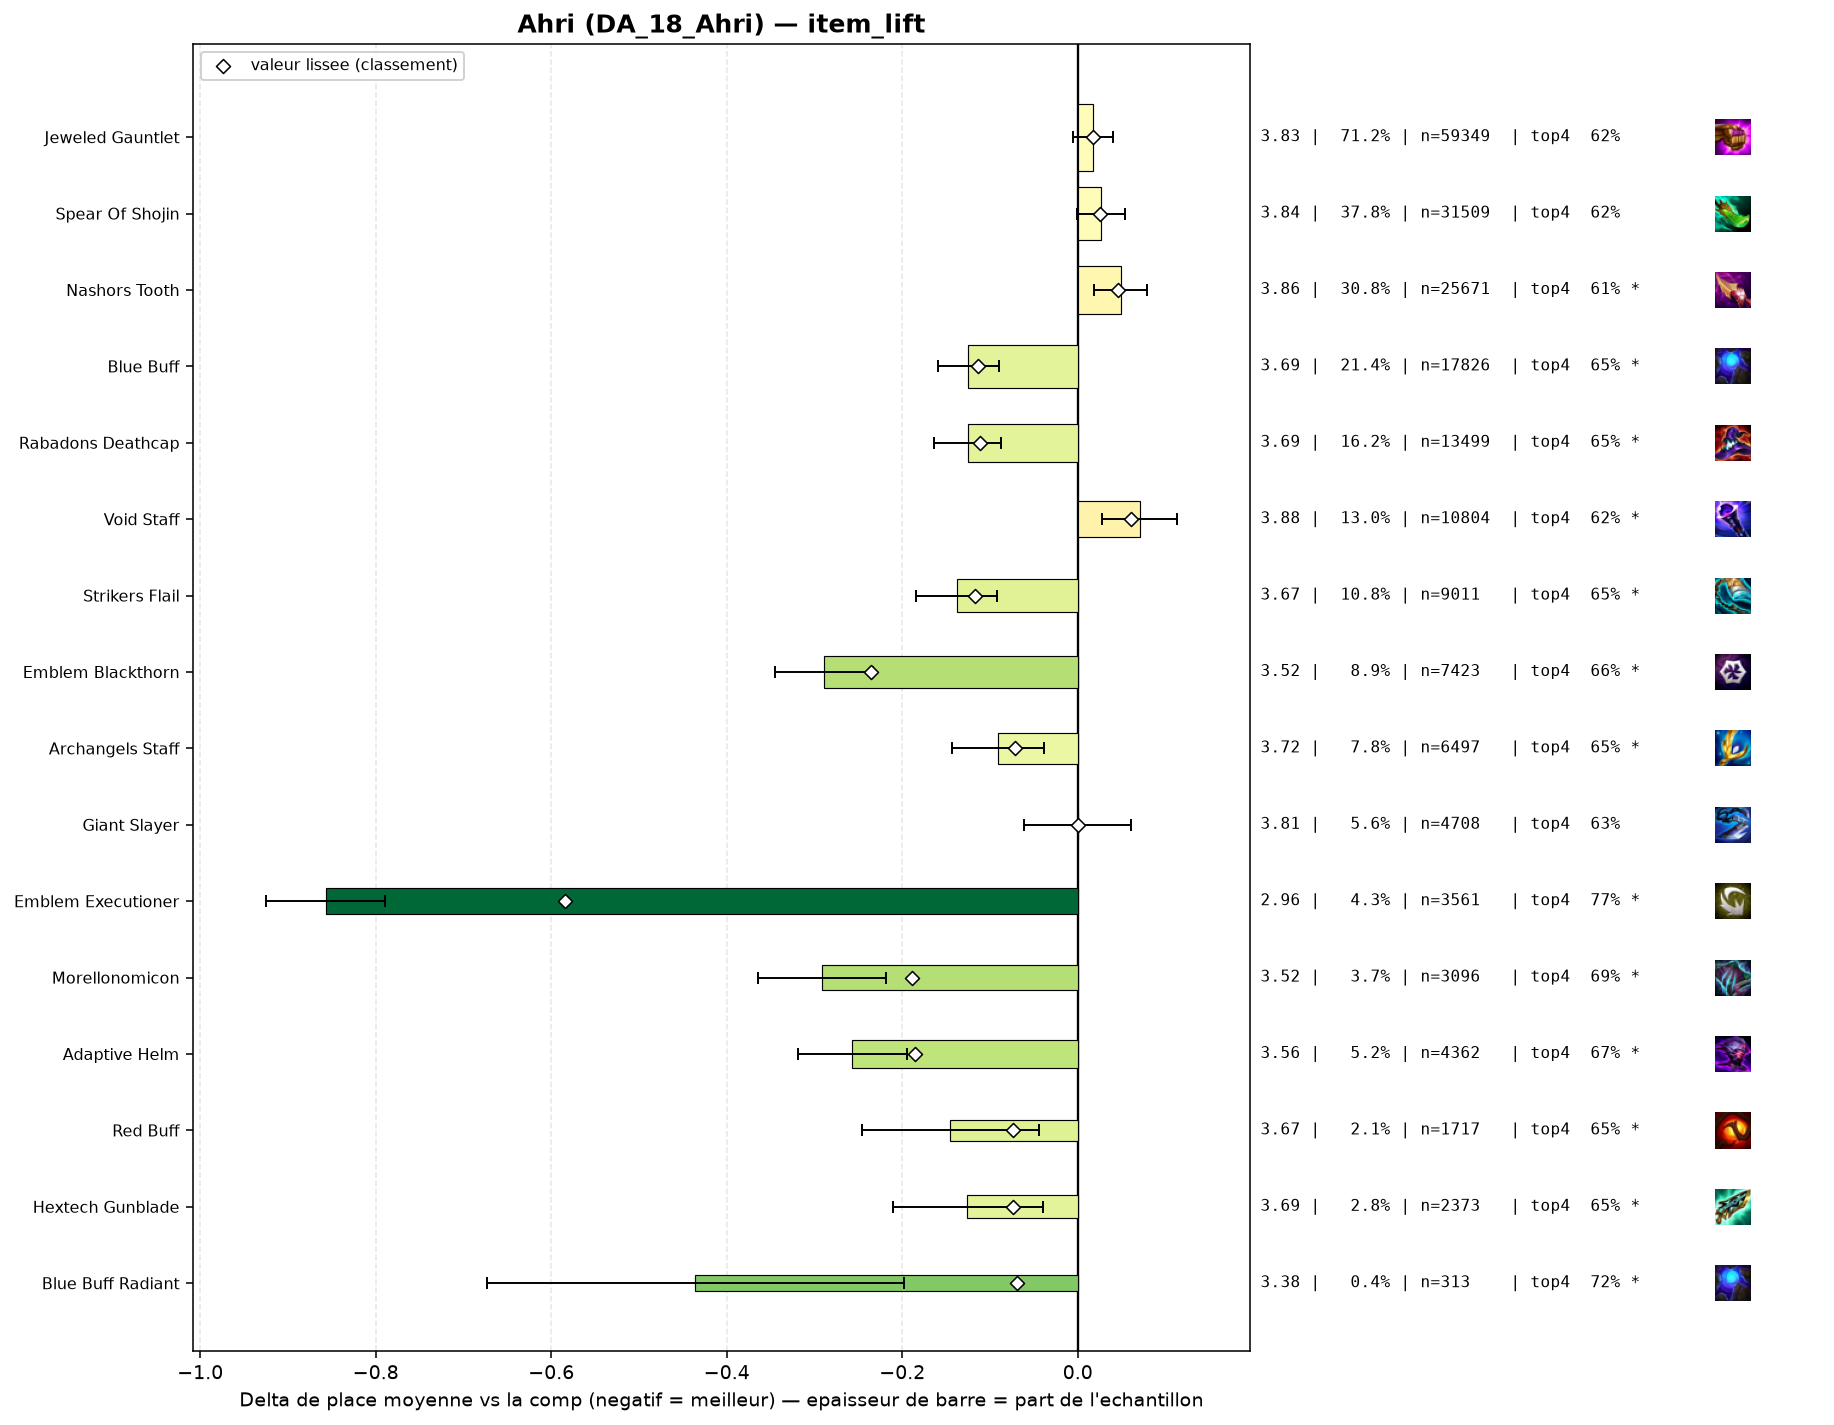

Data behind this chart, as committed beside it:
group, label, n, share, avg_place, shrunk_avg, score, d_avg, d_avg_pess, impact, d_top4, win, top2, top4, sd, z, p, significant
pepite, Emblem Executioner, 3561, 0.04272, 2.956, 3.229, -0.584, -0.857, -0.789, 0.0249, 0.1492, 0.3255, 0.5406, 0.7734, 2.036, -24.54, 0.0, True
populaire, Emblem Blackthorn, 7423, 0.08904, 3.524, 3.577, -0.236, -0.289, -0.233, 0.021, 0.0394, 0.281, 0.45, 0.6636, 2.359, -10.18, 0.0, True
pepite, Morellonomicon, 3096, 0.03714, 3.522, 3.623, -0.189, -0.291, -0.218, 0.007, 0.0699, 0.2025, 0.3831, 0.6941, 2.039, -7.78, 0.0, True
pepite, Adaptive Helm, 4362, 0.05232, 3.556, 3.627, -0.186, -0.257, -0.194, 0.0097, 0.0477, 0.2001, 0.3792, 0.6719, 2.057, -8.02, 0.0, True
populaire, Strikers Flail, 9011, 0.1081, 3.674, 3.696, -0.117, -0.138, -0.092, 0.0126, 0.0299, 0.1947, 0.3668, 0.6541, 2.119, -5.88, 0.0, True
populaire, Blue Buff, 17826, 0.2138, 3.688, 3.698, -0.114, -0.125, -0.09, 0.0244, 0.0216, 0.1974, 0.366, 0.6458, 2.127, -7.09, 0.0, True
populaire, Rabadons Deathcap, 13499, 0.1619, 3.687, 3.701, -0.111, -0.125, -0.087, 0.018, 0.0242, 0.1893, 0.3632, 0.6484, 2.114, -6.36, 0.0, True
pepite, Red Buff, 1717, 0.0206, 3.667, 3.739, -0.074, -0.145, -0.044, 0.0015, 0.0228, 0.2009, 0.3687, 0.6471, 2.12, -2.81, 0.00499, True
pepite, Hextech Gunblade, 2373, 0.02846, 3.687, 3.739, -0.074, -0.126, -0.04, 0.0021, 0.0269, 0.1867, 0.3561, 0.6511, 2.09, -2.89, 0.00389, True
populaire, Archangels Staff, 6497, 0.07793, 3.722, 3.741, -0.072, -0.091, -0.039, 0.0056, 0.0262, 0.1704, 0.3392, 0.6505, 2.05, -3.42, 0.00063, True
pepite, Blue Buff Radiant, 313, 0.003755, 3.377, 3.744, -0.069, -0.436, -0.198, 0.0003, 0.0946, 0.2396, 0.4345, 0.7188, 2.14, -3.59, 0.00033, True
, Nashors Tooth Radiant, 455, 0.005458, 3.642, 3.776, -0.037, -0.171, 0.0, 0.0002, 0.0373, 0.1868, 0.3692, 0.6615, 2.088, -1.74, 0.08187, False
, Rabadons Deathcap Radiant, 304, 0.003647, 3.615, 3.782, -0.03, -0.197, 0.0, 0.0001, 0.0501, 0.2368, 0.3849, 0.6743, 2.185, -1.57, 0.1158, False
, Strikers Flail Radiant, 107, 0.001283, 3.374, 3.786, -0.026, -0.439, -0.023, 0.0, 0.0861, 0.2617, 0.4766, 0.7103, 2.194, -2.07, 0.03869, True
, Emblem Invoker, 422, 0.005062, 3.692, 3.788, -0.024, -0.121, 0.0, 0.0001, 0.0369, 0.1801, 0.3626, 0.6611, 2.101, -1.18, 0.2392, False
, Hand Of Justice, 286, 0.003431, 3.654, 3.789, -0.023, -0.159, 0.0, 0.0001, 0.0226, 0.1993, 0.3392, 0.6469, 2.03, -1.32, 0.1868, False
, Spear Of Shojin Radiant, 194, 0.002327, 3.701, 3.801, -0.012, -0.112, 0.0, 0.0, 0.0201, 0.1959, 0.3454, 0.6443, 2.099, -0.74, 0.4596, False
, Jeweled Gauntlet Radiant, 627, 0.007521, 3.785, 3.805, -0.008, -0.028, 0.0, 0.0001, 0.0169, 0.1786, 0.3285, 0.6411, 2.098, -0.33, 0.74, False
, Emblem Flora Fatalis, 684, 0.008205, 3.789, 3.806, -0.007, -0.023, 0.0, 0.0001, 0.003, 0.1754, 0.3596, 0.6272, 2.155, -0.28, 0.7798, False
, Eternal Pact, 430, 0.005158, 3.807, 3.811, -0.001, -0.006, 0.0, 0.0, -0.0033, 0.1721, 0.3605, 0.6209, 2.141, -0.05, 0.9566, False
, Emblem Lunar, 326, 0.00391, 3.804, 3.811, -0.001, -0.009, 0.0, 0.0, -0.0138, 0.1871, 0.3589, 0.6104, 2.169, -0.07, 0.9409, False
populaire, Giant Slayer, 4708, 0.05647, 3.813, 3.813, 0.0, 0.0, 0.0, -0.0, 0.009, 0.1612, 0.3324, 0.6332, 2.085, 0.0, 0.9987, False
, Emblem Primal, 60, 0.0007197, 3.817, 3.813, 0.0, 0.004, 0.0, -0.0, -0.0075, 0.1667, 0.3667, 0.6167, 2.21, 0.01, 0.9887, False
, Emblem Inferno, 42, 0.0005038, 3.952, 3.816, 0.003, 0.14, 0.0, -0.0, -0.029, 0.2143, 0.3571, 0.5952, 2.42, 0.37, 0.7082, False
, Void Staff Radiant, 81, 0.0009716, 3.963, 3.82, 0.007, 0.15, 0.0, -0.0, -0.0563, 0.1852, 0.2963, 0.5679, 2.087, 0.65, 0.517, False
, Archangels Staff Radiant, 42, 0.0005038, 4.262, 3.824, 0.011, 0.449, 0.0, -0.0, -0.029, 0.119, 0.1905, 0.5952, 1.989, 1.46, 0.1433, False
, Emblem Flora Fatalis Augment, 986, 0.01183, 3.846, 3.825, 0.012, 0.033, 0.0, -0.0001, -0.0005, 0.1673, 0.3205, 0.6237, 2.12, 0.49, 0.6247, False
, Emblem Fae, 74, 0.0008877, 4.149, 3.827, 0.014, 0.336, 0.0, -0.0, -0.0702, 0.1757, 0.2838, 0.5541, 2.264, 1.28, 0.2019, False
populaire, Jeweled Gauntlet, 59349, 0.7119, 3.83, 3.83, 0.017, 0.017, 0.0, -0.0121, -0.0036, 0.1808, 0.3403, 0.6206, 2.155, 1.51, 0.1319, False
, Seekers Armguard, 43, 0.0005158, 4.651, 3.834, 0.021, 0.839, 0.194, -0.0, -0.1591, 0.0698, 0.2093, 0.4651, 2.155, 2.55, 0.01076, True
populaire, Spear Of Shojin, 31509, 0.378, 3.839, 3.838, 0.025, 0.026, 0.0, -0.0095, -0.0045, 0.1781, 0.3373, 0.6197, 2.15, 1.86, 0.06341, False
, Zhonyas Paradox, 75, 0.0008996, 4.387, 3.837, 0.025, 0.574, 0.046, -0.0, -0.1575, 0.1733, 0.3067, 0.4667, 2.332, 2.13, 0.03307, True
, Ludens Tempest, 1249, 0.01498, 3.873, 3.838, 0.026, 0.06, 0.0, -0.0004, -0.0141, 0.1665, 0.3187, 0.6101, 2.097, 1.0, 0.315, False
, Lich Bane, 122, 0.001463, 4.23, 3.841, 0.028, 0.417, 0.039, -0.0, -0.1078, 0.1393, 0.2787, 0.5164, 2.126, 2.16, 0.03046, True
, Tacticians Crown, 125, 0.001499, 4.376, 3.852, 0.039, 0.563, 0.202, -0.0001, -0.0802, 0.088, 0.216, 0.544, 2.062, 3.05, 0.00227, True
populaire, Nashors Tooth, 25671, 0.3079, 3.861, 3.858, 0.046, 0.049, 0.019, -0.0141, -0.0101, 0.1764, 0.3322, 0.6141, 2.146, 3.18, 0.00148, True
populaire, Void Staff, 10804, 0.1296, 3.883, 3.874, 0.061, 0.071, 0.028, -0.0079, -0.0072, 0.1582, 0.3212, 0.617, 2.11, 3.27, 0.00109, True
, Blighting Jewel, 148, 0.001775, 4.628, 3.879, 0.067, 0.816, 0.497, -0.0001, -0.158, 0.0608, 0.1959, 0.4662, 1.977, 5.01, 0.0, True
, Component Giants Belt, 86, 0.001032, 5.907, 3.915, 0.103, 2.094, 1.723, -0.0001, -0.3684, 0.0233, 0.0465, 0.2558, 1.756, 11.05, 0.0, True
, Manazane, 1202, 0.01442, 4.127, 3.944, 0.132, 0.315, 0.189, -0.0019, -0.0552, 0.1564, 0.2887, 0.5691, 2.2, 4.93, 0.0, True
, Guinsoos Rageblade, 923, 0.01107, 4.2, 3.951, 0.138, 0.388, 0.249, -0.0015, -0.0727, 0.1354, 0.2665, 0.5515, 2.136, 5.49, 0.0, True
, Dawncore, 572, 0.006861, 4.383, 3.958, 0.146, 0.57, 0.402, -0.001, -0.1137, 0.0944, 0.2098, 0.5105, 2.039, 6.66, 0.0, True
, Component Sparring Gloves, 154, 0.001847, 5.89, 3.988, 0.176, 2.077, 1.768, -0.0003, -0.384, 0.026, 0.0844, 0.2403, 1.953, 13.19, 0.0, True
, Component Recurve Bow, 149, 0.001787, 5.966, 3.989, 0.177, 2.154, 1.864, -0.0003, -0.3893, 0.0134, 0.0604, 0.2349, 1.8, 14.59, 0.0, True
, Component Tear Of The Goddess, 247, 0.002963, 5.409, 4.019, 0.206, 1.596, 1.344, -0.0006, -0.2963, 0.0364, 0.1093, 0.3279, 2.018, 12.41, 0.0, True
, Component Needlessly Large Rod, 435, 0.005218, 5.379, 4.137, 0.324, 1.567, 1.369, -0.0017, -0.2771, 0.0506, 0.1195, 0.3471, 2.102, 15.5, 0.0, True
